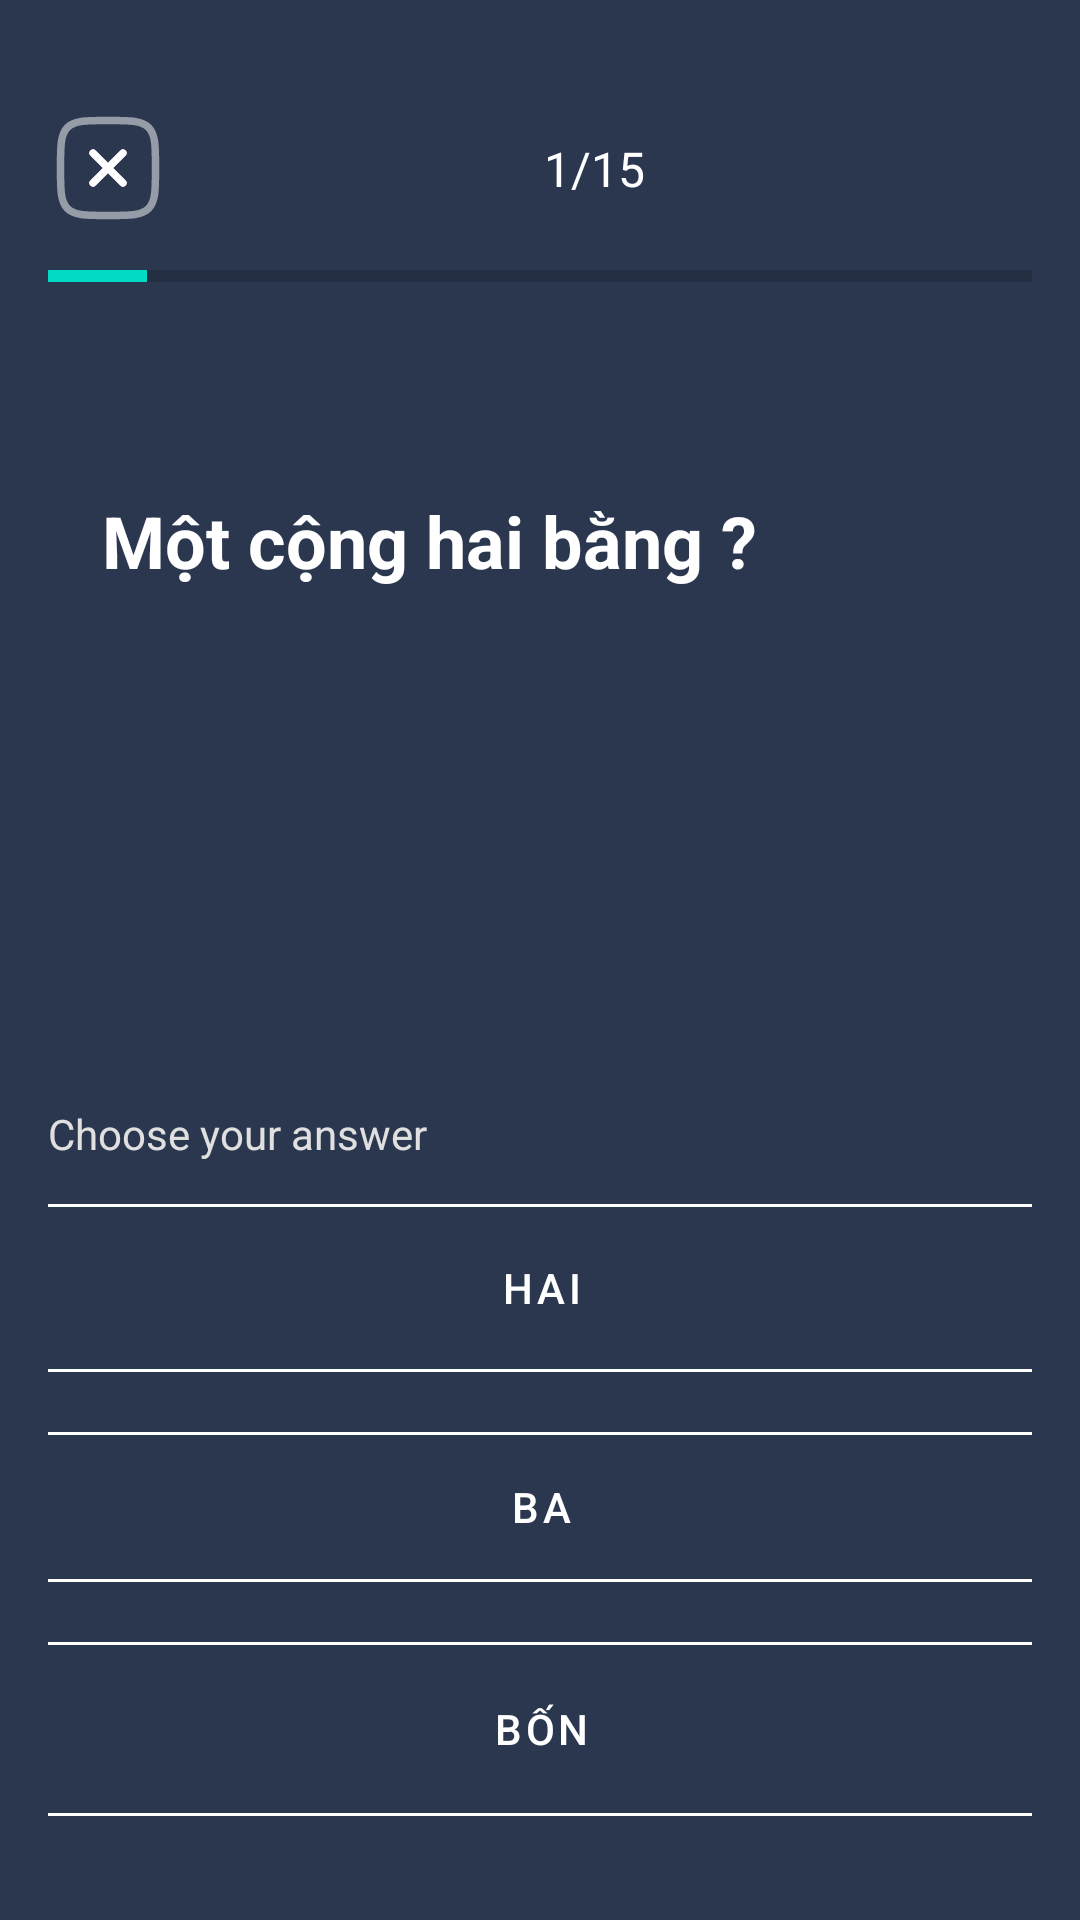

Write the Android layout XML for this screen, with the resource values it uses.
<!-- AndroidManifest.xml: application theme Theme.Quizlett -->
<!-- res/layout/fagment_multiplechoise.xml -->
<?xml version="1.0" encoding="utf-8"?>
<androidx.constraintlayout.widget.ConstraintLayout xmlns:android="http://schemas.android.com/apk/res/android"
    xmlns:app="http://schemas.android.com/apk/res-auto"
    xmlns:tools="http://schemas.android.com/tools"
    android:layout_width="match_parent"
    android:layout_height="match_parent"
    android:background="#2A374E"
    android:padding="16dp">

    

    

    <Button
        android:id="@+id/btnClose"
        android:layout_width="40dp"
        android:layout_height="40dp"
        android:layout_marginTop="20dp"
        android:background="@drawable/ic_cancel"
        app:backgroundTint="@null"
        android:contentDescription="@string/close"
        android:foreground="?attr/selectableItemBackgroundBorderless"
        android:padding="0dp"
        app:layout_constraintStart_toStartOf="parent"
        app:layout_constraintTop_toTopOf="parent" />

    <TextView
        android:id="@+id/tvQuestionProgress"
        android:layout_width="0dp"
        android:layout_height="wrap_content"
        android:gravity="center"
        android:text="1/15 "
        android:textColor="@android:color/white"
        android:textSize="16sp"
        app:layout_constraintBottom_toBottomOf="@+id/btnClose"
        app:layout_constraintEnd_toEndOf="parent"
        app:layout_constraintStart_toEndOf="@+id/btnClose"
        app:layout_constraintTop_toTopOf="@+id/btnClose" />

    
    <ProgressBar
        android:id="@+id/questionProgressBar"
        style="?android:attr/progressBarStyleHorizontal"
        android:layout_width="0dp"
        android:layout_height="wrap_content"
        android:layout_marginTop="8dp"
        android:progress="10"
        app:layout_constraintEnd_toEndOf="parent"
        app:layout_constraintStart_toStartOf="parent"
        app:layout_constraintTop_toBottomOf="@+id/btnClose" />

    

    

    
    <TextView
        android:id="@+id/tvQuestion"
        android:layout_width="wrap_content"
        android:layout_height="wrap_content"
        android:layout_marginTop="64dp"
        android:text="Một cộng hai bằng ?"
        android:textColor="@android:color/white"
        android:textSize="24sp"
        android:textStyle="bold"
        app:layout_constraintEnd_toEndOf="parent"
        app:layout_constraintHorizontal_bias="0.165"
        app:layout_constraintStart_toStartOf="parent"
        app:layout_constraintTop_toBottomOf="@+id/questionProgressBar" />

    <TextView
        android:id="@+id/tvChooseAnswer"
        android:layout_width="wrap_content"
        android:layout_height="wrap_content"
        android:layout_marginTop="172dp"
        android:text="Choose your answer"
        android:textColor="#E0E0E0"
        android:textSize="14sp"
        app:layout_constraintStart_toStartOf="parent"
        app:layout_constraintTop_toBottomOf="@+id/tvQuestion" />

    <com.google.android.material.button.MaterialButton
        android:id="@+id/btnAnswer1"
        style="@style/Widget.MaterialComponents.Button.OutlinedButton"
        android:layout_width="374dp"
        android:layout_height="68dp"
        android:layout_marginTop="8dp"
        android:text="Hai"
        android:textColor="@android:color/white"
        app:cornerRadius="8dp"
        app:layout_constraintEnd_toEndOf="parent"
        app:layout_constraintStart_toStartOf="parent"
        app:layout_constraintTop_toBottomOf="@+id/tvChooseAnswer"
        app:strokeColor="@android:color/white" />

    <com.google.android.material.button.MaterialButton
        android:id="@+id/btnAnswer2"
        style="@style/Widget.MaterialComponents.Button.OutlinedButton"
        android:layout_width="376dp"
        android:layout_height="62dp"
        android:layout_marginTop="8dp"
        android:text="BA"
        android:textColor="@android:color/white"
        app:cornerRadius="8dp"
        app:layout_constraintEnd_toEndOf="parent"
        app:layout_constraintStart_toStartOf="parent"
        app:layout_constraintTop_toBottomOf="@+id/btnAnswer1"
        app:strokeColor="@android:color/white" />

    <com.google.android.material.button.MaterialButton
        android:id="@+id/btnAnswer3"
        style="@style/Widget.MaterialComponents.Button.OutlinedButton"
        android:layout_width="370dp"
        android:layout_height="70dp"
        android:layout_marginTop="8dp"
        android:text="Bốn"
        android:textColor="@android:color/white"
        app:cornerRadius="8dp"
        app:layout_constraintEnd_toEndOf="parent"
        app:layout_constraintStart_toStartOf="parent"
        app:layout_constraintTop_toBottomOf="@+id/btnAnswer2"
        app:strokeColor="@android:color/white" />

    <com.google.android.material.button.MaterialButton
        android:id="@+id/btnAnswer4"
        style="@style/Widget.MaterialComponents.Button.OutlinedButton"
        android:layout_width="379dp"
        android:layout_height="70dp"
        android:layout_marginTop="8dp"
        android:text="Năm"
        android:textColor="@android:color/white"
        app:cornerRadius="8dp"
        app:layout_constraintEnd_toEndOf="parent"
        app:layout_constraintStart_toStartOf="parent"
        app:layout_constraintTop_toBottomOf="@+id/btnAnswer3"
        app:strokeColor="@android:color/white" />


</androidx.constraintlayout.widget.ConstraintLayout>
<!-- resources referenced by this layout -->
<resources>
  <!-- drawable ic_cancel (drawable) -->
  <vector xmlns:android="http://schemas.android.com/apk/res/android"
      android:width="24dp"
      android:height="24dp"
      android:viewportWidth="24"
      android:viewportHeight="24">
    <path
        android:pathData="M12,21.5H12H12C16.478,21.5 18.718,21.5 20.109,20.109C21.5,18.718 21.5,16.478 21.5,12V12V12C21.5,7.522 21.5,5.282 20.109,3.891C18.718,2.5 16.478,2.5 12,2.5C7.522,2.5 5.282,2.5 3.891,3.891C2.5,5.282 2.5,7.522 2.5,12C2.5,16.478 2.5,18.718 3.891,20.109C5.282,21.5 7.522,21.5 12,21.5Z"
        android:strokeLineJoin="round"
        android:strokeWidth="1.5"
        android:fillColor="#00000000"
        android:strokeColor="@color/light_grey"
        android:strokeLineCap="round"/>
    <path
        android:pathData="M15,9L9,15M15,15L9,9"
        android:strokeLineJoin="round"
        android:strokeWidth="1.5"
        android:fillColor="#00000000"
        android:strokeColor="@color/white"
        android:strokeLineCap="round"/>
  </vector>
  <string name="close">Close</string>
  <style name="Theme.Quizlett" parent="Theme.MaterialComponents.DayNight.DarkActionBar">
          
          <item name="colorPrimary">@color/purple_500</item>
          <item name="colorPrimaryVariant">@color/purple_700</item>
          <item name="colorOnPrimary">@color/white</item>
          
          <item name="colorSecondary">@color/teal_200</item>
          <item name="colorSecondaryVariant">@color/teal_700</item>
          <item name="colorOnSecondary">@color/black</item>
          
          <item name="android:statusBarColor">?attr/colorPrimaryVariant</item>
          
      </style>
  <color name="light_grey">#80FFFFFF</color>
  <color name="white">#FFFFFFFF</color>
  <color name="black">#FF000000</color>
  <!-- not gathered from this repository: default colours our renderer supplied (Android Studio template values) -->
  <color name="purple_500">#FF6200EE</color>
  <color name="purple_700">#FF3700B3</color>
  <color name="teal_200">#FF03DAC5</color>
  <color name="teal_700">#FF018786</color>
</resources>
